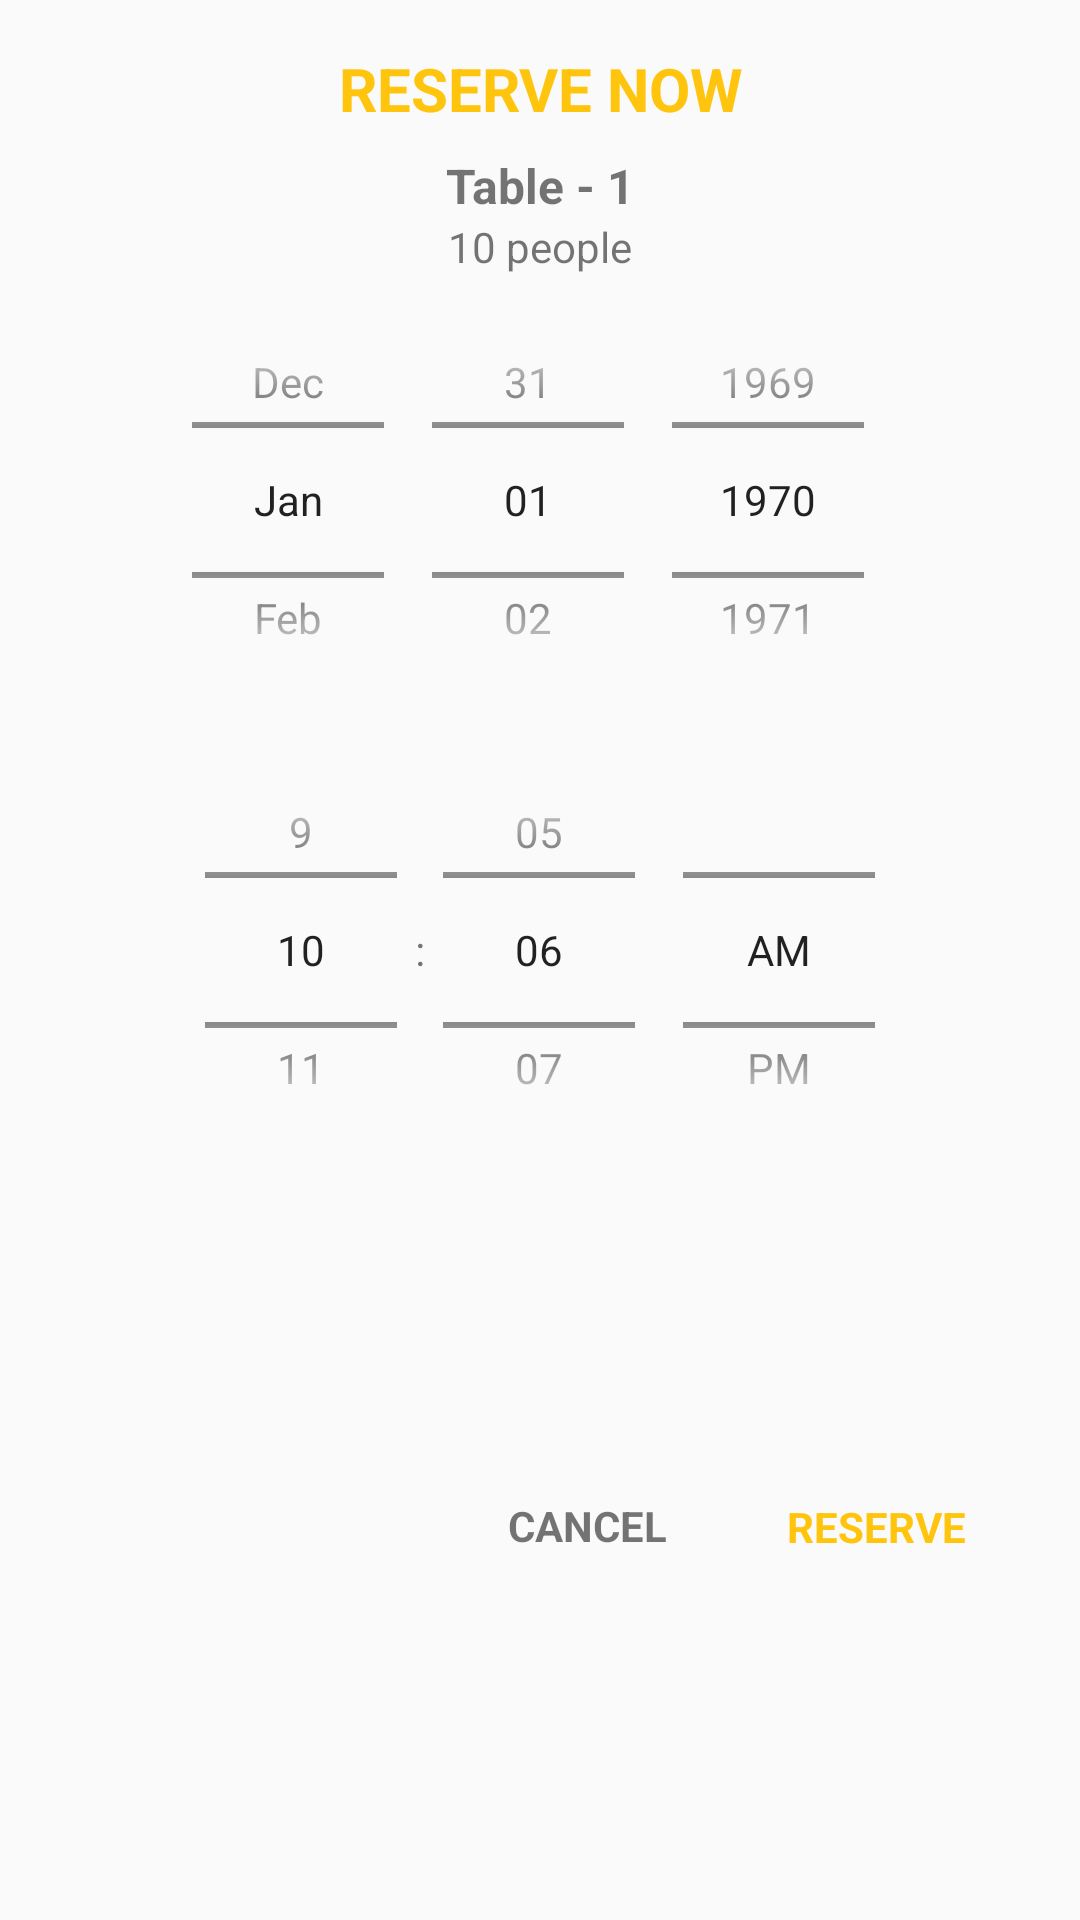

The Android layout XML behind this screen, and the referenced resources:
<!-- AndroidManifest.xml: application theme AppTheme -->
<!-- res/layout/dialog_reserve_table.xml -->
<?xml version="1.0" encoding="utf-8"?>
<android.support.constraint.ConstraintLayout xmlns:android="http://schemas.android.com/apk/res/android"
    xmlns:app="http://schemas.android.com/apk/res-auto"
    xmlns:tools="http://schemas.android.com/tools"
    android:orientation="vertical" android:layout_width="match_parent"
    android:layout_height="match_parent"
    android:padding="8dp">

    <TextView
        android:text="RESERVE NOW"
        android:layout_width="368dp"
        android:layout_height="0dp"
        android:layout_marginRight="8dp"
        app:layout_constraintRight_toRightOf="parent"
        android:layout_marginLeft="8dp"
        app:layout_constraintLeft_toLeftOf="parent"
        app:layout_constraintTop_toTopOf="parent"
        android:layout_marginTop="8dp"
        android:gravity="center"
        android:textColor="@color/colorPrimary"
        android:textStyle="bold"
        android:textSize="20sp"
        android:layout_marginStart="8dp"
        android:layout_marginEnd="8dp"
        android:id="@+id/textView16" />

    <TextView
        android:id="@+id/tvTableTitle"
        android:text="Table - 1"
        android:layout_width="0dp"
        android:layout_height="wrap_content"
        android:layout_marginRight="8dp"
        app:layout_constraintRight_toRightOf="parent"
        android:layout_marginLeft="8dp"
        app:layout_constraintLeft_toLeftOf="parent"
        android:layout_marginBottom="8dp"
        android:layout_marginTop="8dp"
        app:layout_constraintTop_toBottomOf="@+id/textView16"
        app:layout_constraintHorizontal_bias="0.0"
        app:layout_constraintVertical_bias="0.0"
        android:gravity="center"
        android:textStyle="bold"
        android:textSize="16sp"/>

    <TextView
        android:id="@+id/tvCapacity"
        android:text="10 people"
        android:layout_width="0dp"
        android:layout_height="wrap_content"
        android:layout_marginRight="8dp"
        app:layout_constraintRight_toRightOf="parent"
        android:layout_marginLeft="8dp"
        app:layout_constraintLeft_toLeftOf="parent"
        app:layout_constraintHorizontal_bias="0.0"
        app:layout_constraintTop_toBottomOf="@+id/tvTableTitle"
        android:gravity="center"/>


    <DatePicker
        android:id="@+id/dpReservationDate"
        android:layout_width="0dp"
        android:layout_height="150dp"
        android:layout_marginEnd="8dp"
        android:layout_marginRight="8dp"
        android:layout_marginStart="8dp"
        android:calendarViewShown="false"
        android:datePickerMode="spinner"
        app:layout_constraintRight_toRightOf="parent"
        android:layout_marginLeft="8dp"
        app:layout_constraintLeft_toLeftOf="parent"
        android:layout_marginTop="0dp"
        app:layout_constraintTop_toBottomOf="@+id/tvCapacity" />

    <TimePicker
        android:id="@+id/tpReservationTime"
        android:layout_width="wrap_content"
        android:layout_height="150dp"
        android:timePickerMode="spinner"
        android:layout_marginRight="8dp"
        app:layout_constraintRight_toRightOf="parent"
        android:layout_marginLeft="8dp"
        app:layout_constraintLeft_toLeftOf="parent"
        android:layout_marginTop="0dp"
        app:layout_constraintTop_toBottomOf="@+id/dpReservationDate" />

    <TextView
        android:id="@+id/tvCancel"
        android:text="CANCEL"
        android:layout_width="wrap_content"
        android:layout_height="wrap_content"
        app:layout_constraintBottom_toBottomOf="parent"
        android:layout_marginBottom="15dp"
        app:layout_constraintRight_toLeftOf="@+id/tvReserve"
        android:layout_marginRight="8dp"
        android:padding="16dp"
        android:textStyle="bold"
        android:background="?attr/selectableItemBackground"
        android:layout_marginTop="8dp"
        app:layout_constraintTop_toBottomOf="@+id/tpReservationTime" />
    <TextView
        android:id="@+id/tvReserve"
        android:text="RESERVE"
        android:layout_width="wrap_content"
        android:layout_height="wrap_content"
        app:layout_constraintBottom_toBottomOf="parent"
        android:layout_marginBottom="14dp"
        android:textColor="@color/colorPrimary"
        android:layout_marginRight="14dp"
        app:layout_constraintRight_toRightOf="parent"
        android:padding="16dp"
        android:textStyle="bold"
        android:background="?attr/selectableItemBackground"
        android:layout_marginTop="8dp"
        app:layout_constraintTop_toBottomOf="@+id/tpReservationTime" />

</android.support.constraint.ConstraintLayout>
<!-- resources referenced by this layout -->
<resources>
  <color name="colorPrimary">#FFC50E</color>
  <style name="AppTheme" parent="Theme.AppCompat.Light.DarkActionBar">
          
          <item name="colorPrimary">@color/colorPrimary</item>
          <item name="colorPrimaryDark">@color/colorPrimaryDark</item>
          <item name="colorAccent">@color/colorAccent</item>
      </style>
  <color name="colorPrimaryDark">#ca9009</color>
  <color name="colorAccent">#FFC50E</color>
</resources>
